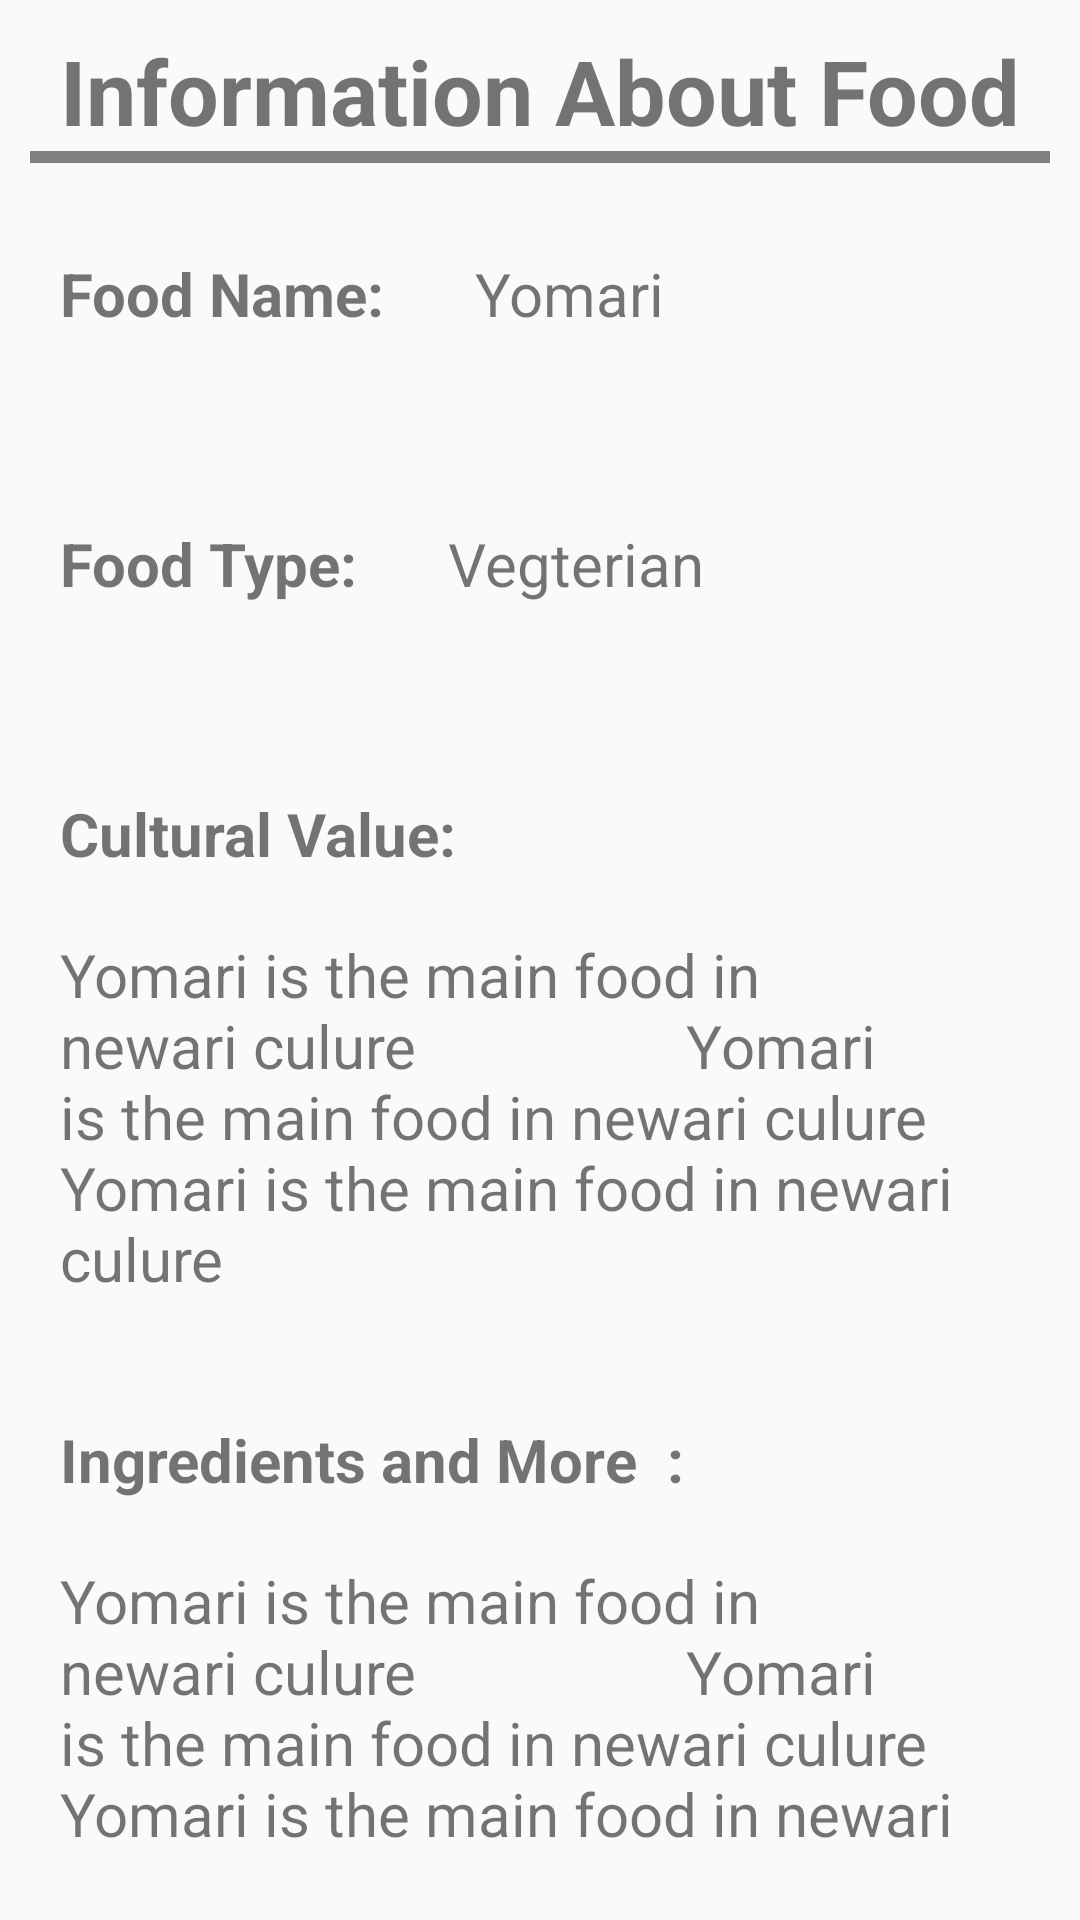

Write the Android layout XML for this screen, with the resource values it uses.
<!-- AndroidManifest.xml: application theme AppTheme -->
<!-- res/layout/show_detail_layout.xml -->
<?xml version="1.0" encoding="utf-8"?>
<LinearLayout xmlns:android="http://schemas.android.com/apk/res/android"
    android:layout_width="match_parent"
    android:layout_height="match_parent"
    android:orientation="vertical">

    <LinearLayout
        android:layout_width="match_parent"
        android:layout_height="wrap_content"
        android:layout_margin="10dp"
        android:orientation="vertical">

        <TextView
            android:layout_width="match_parent"
            android:layout_height="wrap_content"
            android:gravity="center"
            android:text="Information About Food"
            android:textSize="30sp"
            android:textStyle="bold" />

        <view
            android:layout_width="match_parent"
            android:layout_height="2dp" />

        <view
            android:layout_width="match_parent"
            android:layout_height="2dp" />
    </LinearLayout>

    <LinearLayout
        android:layout_width="match_parent"
        android:layout_height="wrap_content"
        android:orientation="vertical">

        <RelativeLayout
            android:layout_width="match_parent"
            android:layout_height="wrap_content"
            android:layout_margin="10dp">

            <TextView
                android:id="@+id/name"
                android:layout_width="wrap_content"
                android:layout_height="50dp"
                android:layout_margin="10dp"
                android:text="Food Name:  "
                android:textSize="20sp"
                android:textStyle="bold" />

            <TextView
                android:id="@+id/food_name"
                android:layout_width="wrap_content"
                android:layout_height="wrap_content"
                android:layout_margin="10dp"
                android:layout_toRightOf="@+id/name"
                android:text="Yomari"
                android:textSize="20sp" />
        </RelativeLayout>

        <RelativeLayout
            android:layout_width="match_parent"
            android:layout_height="wrap_content"
            android:layout_margin="10dp">

            <TextView
                android:id="@+id/type"
                android:layout_width="wrap_content"
                android:layout_height="50dp"
                android:layout_margin="10dp"
                android:text="Food Type:  "
                android:textSize="20sp"
                android:textStyle="bold" />

            <TextView
                android:id="@+id/food_type"
                android:layout_width="wrap_content"
                android:layout_height="wrap_content"
                android:layout_margin="10dp"
                android:layout_toRightOf="@+id/type"
                android:text="Vegterian"
                android:textSize="20sp" />
        </RelativeLayout>

        <RelativeLayout
            android:layout_width="match_parent"
            android:layout_height="wrap_content"
            android:layout_margin="10dp">

            <TextView
                android:id="@+id/cultural"
                android:layout_width="wrap_content"
                android:layout_height="wrap_content"
                android:layout_margin="10dp"
                android:text="Cultural Value:  "
                android:textSize="20sp"
                android:textStyle="bold" />

            <TextView
                android:id="@+id/cultural_importance"
                android:layout_width="wrap_content"
                android:layout_height="wrap_content"
                android:layout_below="@+id/cultural"
                android:layout_margin="10dp"
                android:text="Yomari is the main food in newari culure
                 Yomari is the main food in newari culure
                   Yomari is the main food in newari culure
                        "
                android:textSize="20sp" />
        </RelativeLayout>

        <RelativeLayout
            android:layout_width="match_parent"
            android:layout_height="wrap_content"
            android:layout_margin="10dp">

            <TextView
                android:id="@+id/ingredients"
                android:layout_width="wrap_content"
                android:layout_height="wrap_content"
                android:layout_margin="10dp"
                android:text="Ingredients and More  :"
                android:textSize="20sp"
                android:textStyle="bold" />

            <TextView
                android:id="@+id/food_ingredients"
                android:layout_width="wrap_content"
                android:layout_height="wrap_content"
                android:layout_below="@+id/ingredients"
                android:layout_margin="10dp"
                android:text="Yomari is the main food in newari culure
                 Yomari is the main food in newari culure
                   Yomari is the main food in newari culure
                        "
                android:textSize="20sp" />
        </RelativeLayout>
    </LinearLayout>


</LinearLayout>
<!-- resources referenced by this layout -->
<resources>
  <style name="AppTheme" parent="Theme.AppCompat.Light.DarkActionBar">
          
          <item name="colorPrimary">@color/colorPrimary</item>
          <item name="colorPrimaryDark">@color/colorPrimaryDark</item>
          <item name="colorAccent">@color/colorAccent</item>
      </style>
  <!-- not gathered from this repository: default colours our renderer supplied (Android Studio template values) -->
  <color name="colorPrimary">#FF6200EE</color>
  <color name="colorPrimaryDark">#FF3700B3</color>
  <color name="colorAccent">#FF03DAC5</color>
</resources>
